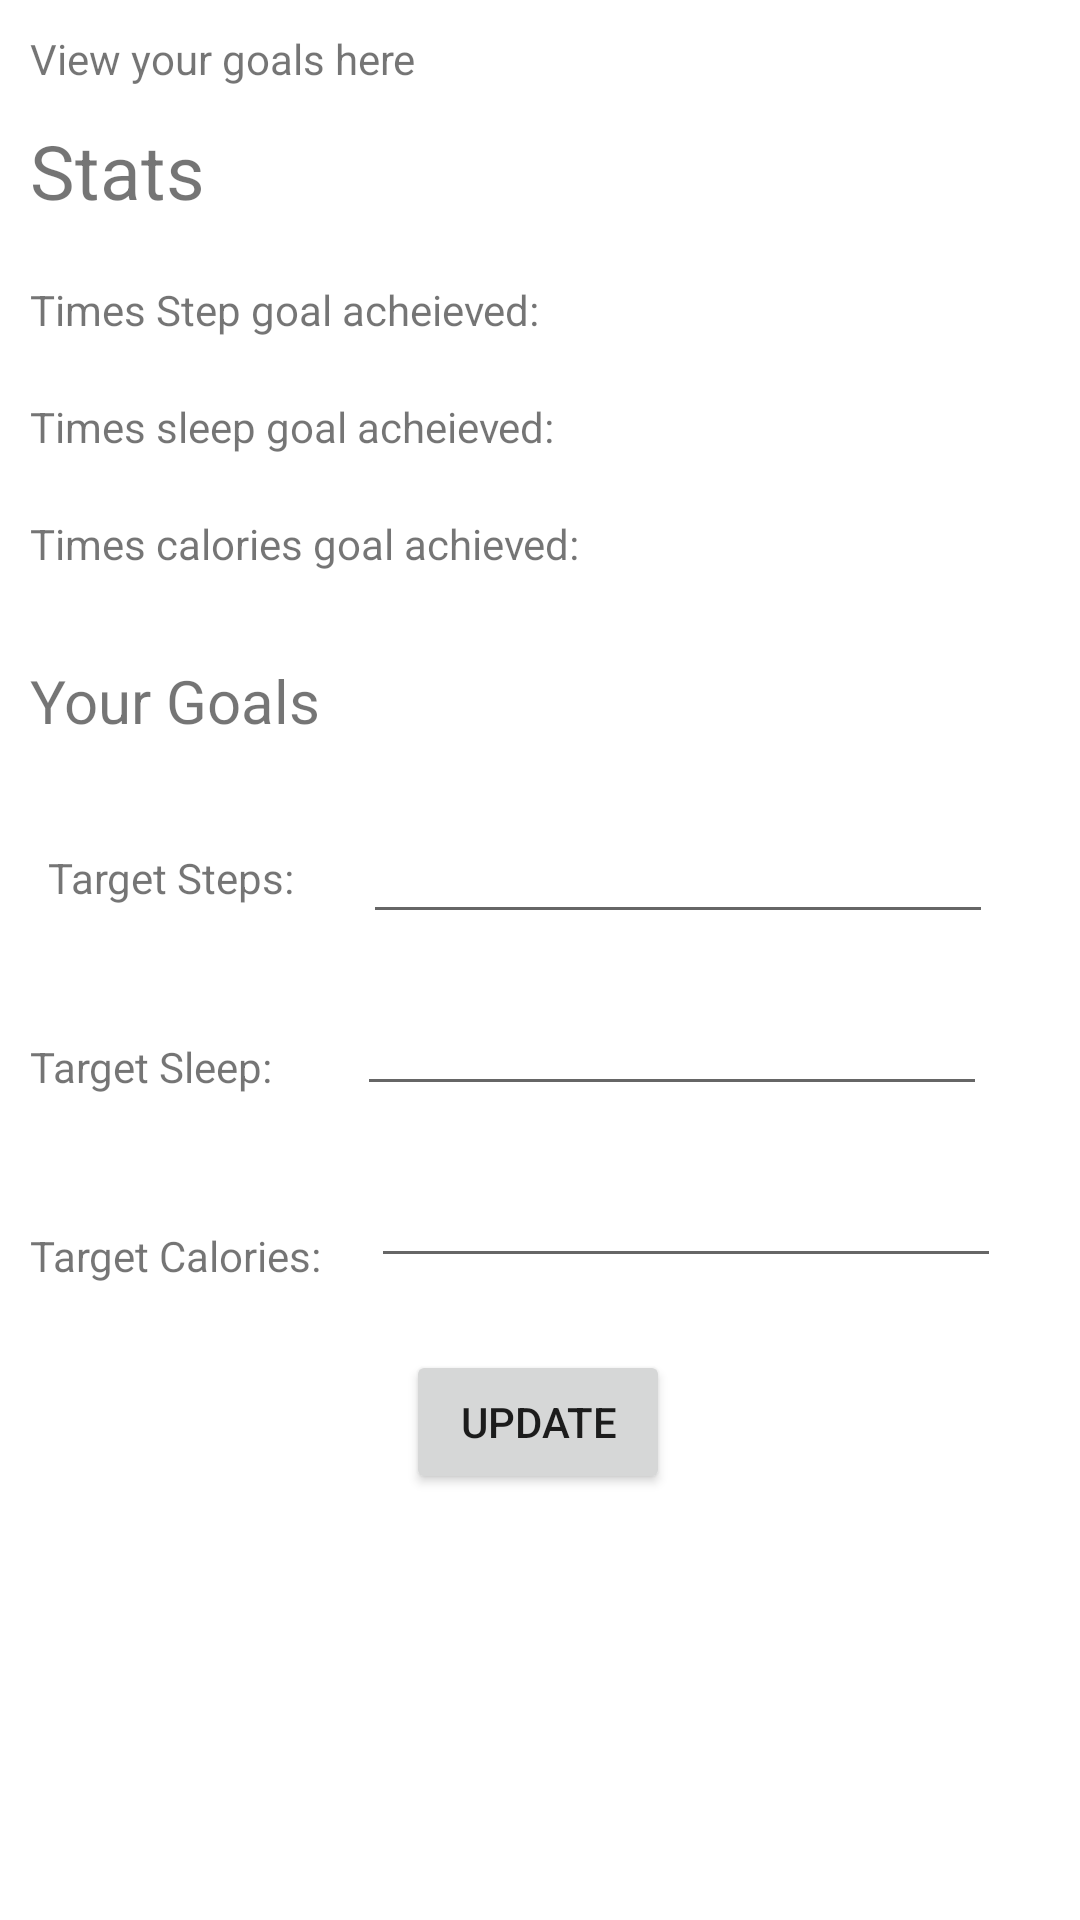

Produce the Android XML layout that renders to this screen, including the resource entries it uses.
<!-- AndroidManifest.xml: application theme AppTheme -->
<!-- res/layout/my_goals_fragment.xml -->
<?xml version="1.0" encoding="utf-8"?>
<FrameLayout
    xmlns:android="http://schemas.android.com/apk/res/android"
    xmlns:app="http://schemas.android.com/apk/res-auto"
    android:layout_width="match_parent"
    android:layout_height="match_parent">

    <TextView
        android:id="@+id/textView2"
        android:layout_width="wrap_content"
        android:layout_height="wrap_content"
        android:text="View your goals here"
        android:layout_marginTop="10sp"
        android:layout_marginLeft="10sp"/>


    <androidx.constraintlayout.widget.ConstraintLayout
        android:layout_width="match_parent"
        android:layout_height="wrap_content"
        android:layout_marginTop="30sp">

        <TextView
            android:id="@+id/textView10"
            android:layout_width="wrap_content"
            android:layout_height="wrap_content"
            android:layout_marginStart="10dp"
            android:layout_marginTop="10dp"
            android:text="Stats"
            android:textSize="25sp"
            app:layout_constraintStart_toStartOf="parent"
            app:layout_constraintTop_toTopOf="parent" />

        <TextView
            android:id="@+id/sleepGoalPlaintext"
            android:layout_width="wrap_content"
            android:layout_height="wrap_content"
            android:layout_marginStart="10dp"
            android:layout_marginTop="20dp"
            android:text="Times sleep goal acheieved:"
            app:layout_constraintStart_toStartOf="parent"
            app:layout_constraintTop_toBottomOf="@+id/stepsGoalPlainText" />

        <TextView
            android:id="@+id/caloriesGoalPlainText"
            android:layout_width="wrap_content"
            android:layout_height="wrap_content"
            android:layout_marginStart="10dp"
            android:layout_marginTop="20dp"
            android:text="Times calories goal achieved:"
            app:layout_constraintStart_toStartOf="parent"
            app:layout_constraintTop_toBottomOf="@+id/sleepGoalPlaintext" />

        <TextView
            android:id="@+id/stepsGoalPlainText"
            android:layout_width="wrap_content"
            android:layout_height="wrap_content"
            android:layout_marginStart="10dp"
            android:layout_marginTop="20dp"
            android:text="Times Step goal acheieved: "
            app:layout_constraintStart_toStartOf="parent"
            app:layout_constraintTop_toBottomOf="@+id/textView10" />
    </androidx.constraintlayout.widget.ConstraintLayout>

    <androidx.constraintlayout.widget.ConstraintLayout
        android:layout_width="match_parent"
        android:layout_height="wrap_content"
        android:layout_marginTop="210sp">

        <TextView
            android:id="@+id/textView4"
            android:layout_width="wrap_content"
            android:layout_height="wrap_content"
            android:layout_marginStart="16dp"
            android:layout_marginTop="36dp"
            android:text="Target Steps:"
            app:layout_constraintStart_toStartOf="parent"
            app:layout_constraintTop_toBottomOf="@+id/textView6" />

        <EditText
            android:id="@+id/stepsTextView"
            android:layout_width="wrap_content"
            android:layout_height="wrap_content"
            android:layout_marginTop="60dp"
            android:ems="10"
            android:inputType="numberSigned"
            app:layout_constraintEnd_toEndOf="parent"
            app:layout_constraintHorizontal_bias="0.438"
            app:layout_constraintStart_toEndOf="@+id/textView4"
            app:layout_constraintTop_toTopOf="parent" />

        <TextView
            android:id="@+id/textView3"
            android:layout_width="wrap_content"
            android:layout_height="wrap_content"
            android:layout_marginStart="10dp"
            android:layout_marginTop="44dp"
            android:text="Target Sleep:"
            app:layout_constraintStart_toStartOf="parent"
            app:layout_constraintTop_toBottomOf="@+id/textView4" />

        <EditText
            android:id="@+id/sleepTextView"
            android:layout_width="wrap_content"
            android:layout_height="wrap_content"
            android:layout_marginTop="16dp"
            android:ems="10"
            android:inputType="numberSigned"
            app:layout_constraintEnd_toEndOf="parent"
            app:layout_constraintHorizontal_bias="0.476"
            app:layout_constraintStart_toEndOf="@+id/textView3"
            app:layout_constraintTop_toBottomOf="@+id/stepsTextView" />

        <TextView
            android:id="@+id/textView5"
            android:layout_width="wrap_content"
            android:layout_height="wrap_content"
            android:layout_marginStart="10dp"
            android:layout_marginTop="44dp"
            android:text="Target Calories:"
            app:layout_constraintStart_toStartOf="parent"
            app:layout_constraintTop_toBottomOf="@+id/textView3" />

        <EditText
            android:id="@+id/caloriesTextView"
            android:layout_width="wrap_content"
            android:layout_height="wrap_content"
            android:layout_marginTop="16dp"
            android:ems="10"
            android:inputType="numberSigned"
            app:layout_constraintEnd_toEndOf="parent"
            app:layout_constraintHorizontal_bias="0.382"
            app:layout_constraintStart_toEndOf="@+id/textView5"
            app:layout_constraintTop_toBottomOf="@+id/sleepTextView" />

        <TextView
            android:id="@+id/textView6"
            android:layout_width="wrap_content"
            android:layout_height="wrap_content"
            android:layout_marginStart="10dp"
            android:layout_marginTop="10dp"
            android:text="Your Goals"
            android:textSize="20sp"
            app:layout_constraintStart_toStartOf="parent"
            app:layout_constraintTop_toTopOf="parent" />

        <Button
            android:id="@+id/updateGoalsButton"
            android:layout_width="wrap_content"
            android:layout_height="wrap_content"
            android:layout_marginTop="24dp"
            android:text="Update"
            app:layout_constraintBottom_toBottomOf="parent"
            app:layout_constraintEnd_toEndOf="parent"
            app:layout_constraintHorizontal_bias="0.498"
            app:layout_constraintStart_toStartOf="parent"
            app:layout_constraintTop_toBottomOf="@+id/caloriesTextView"
            app:layout_constraintVertical_bias="0.052" />


    </androidx.constraintlayout.widget.ConstraintLayout>


</FrameLayout>
<!-- resources referenced by this layout -->
<resources>
  <style name="AppTheme" parent="Theme.MaterialComponents.DayNight.NoActionBar">
          
          <item name="colorPrimary">@color/colorPrimary</item>
          <item name="colorPrimaryDark">@color/colorPrimaryDark</item>
          <item name="colorAccent">@color/colorAccent</item>
      </style>
  <color name="colorPrimary">#BB86FC</color>
  <color name="colorPrimaryDark">#BB86FC</color>
  <color name="colorAccent">#D81B60</color>
</resources>
